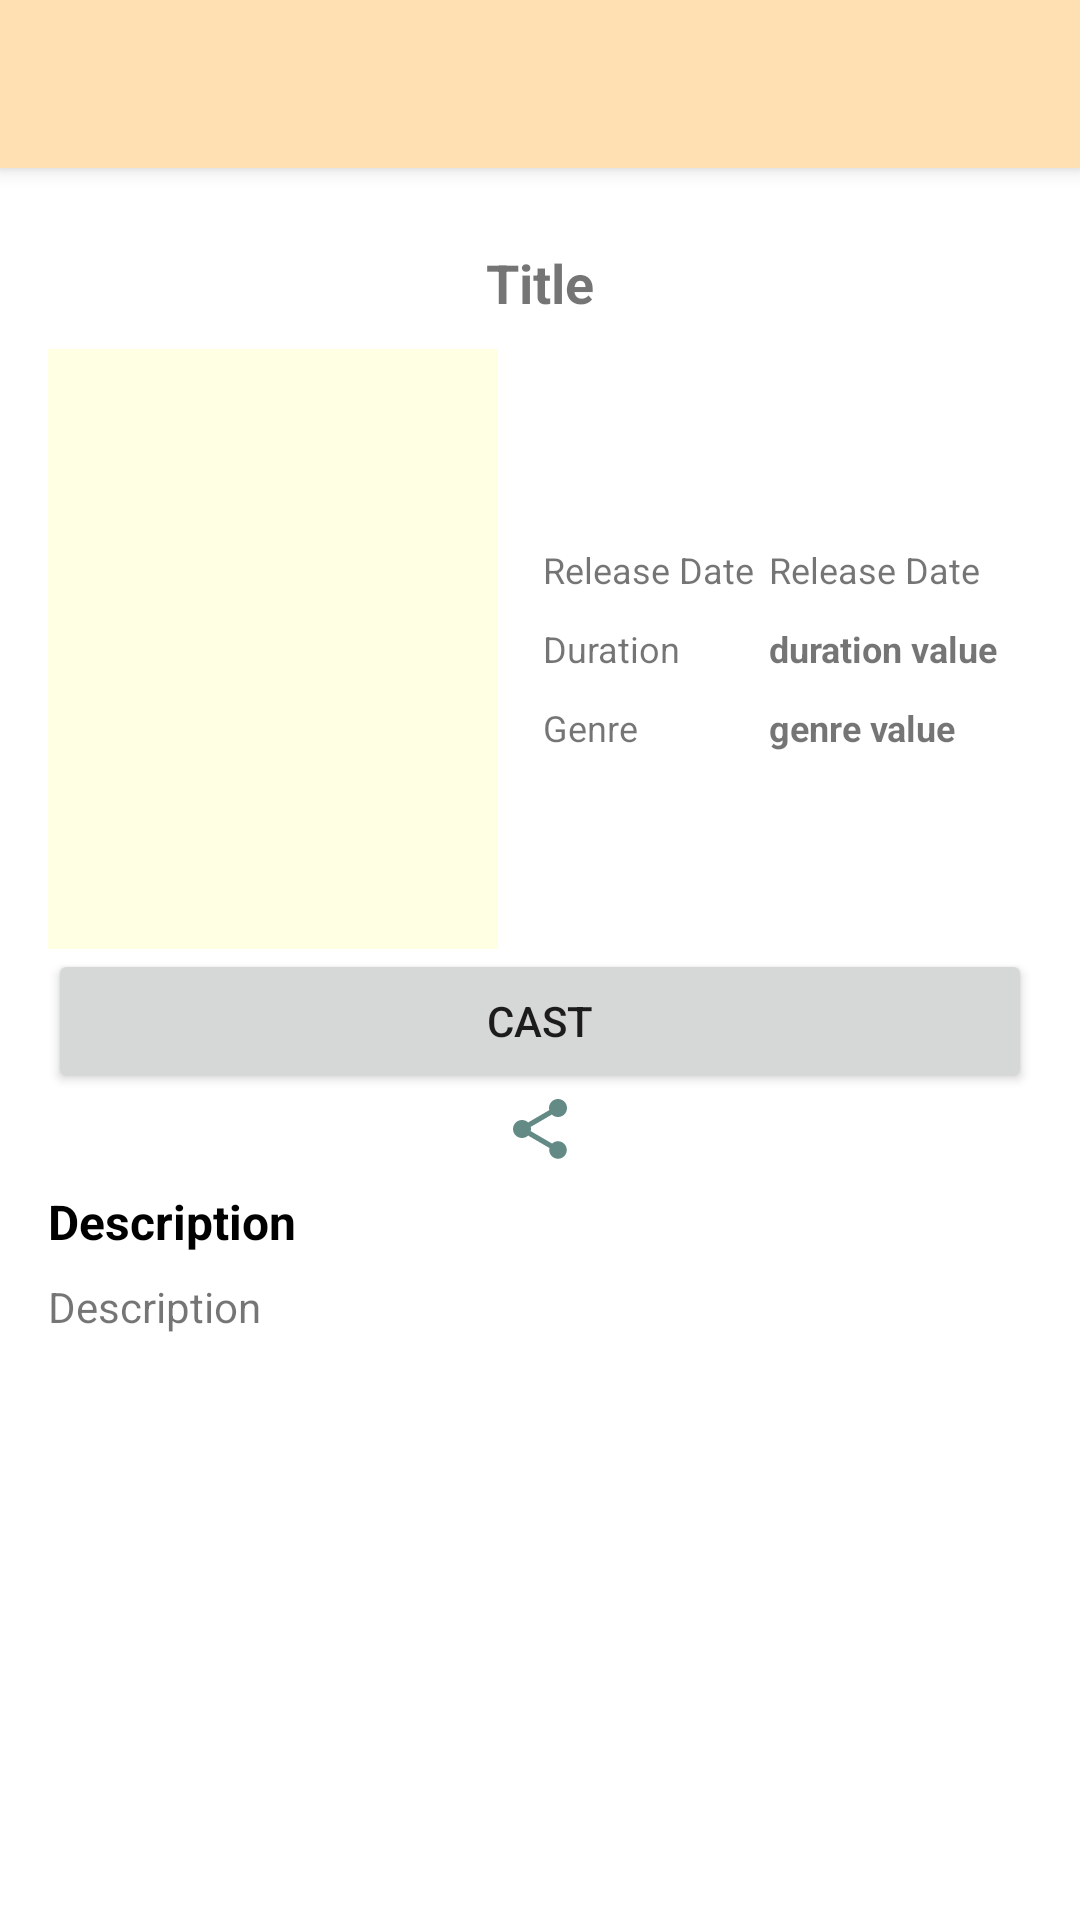

Write the Android layout XML for this screen, with the resource values it uses.
<!-- AndroidManifest.xml: activity theme Theme.MoviesTVShowsApplication.NoActionBar -->
<!-- res/layout/activity_detail_movie.xml -->
<?xml version="1.0" encoding="utf-8"?>
<androidx.coordinatorlayout.widget.CoordinatorLayout xmlns:android="http://schemas.android.com/apk/res/android"
    xmlns:app="http://schemas.android.com/apk/res-auto"
    android:layout_width="match_parent"
    android:layout_height="match_parent">

    <com.google.android.material.appbar.AppBarLayout
        android:layout_width="match_parent"
        android:layout_height="wrap_content"
        android:theme="@style/ThemeOverlay.MaterialComponents.Dark.ActionBar">

        <androidx.appcompat.widget.Toolbar
            android:id="@+id/toolbar"
            android:layout_width="match_parent"
            android:layout_height="?attr/actionBarSize"
            android:background="?attr/colorPrimary"
            app:popupTheme="@style/ThemeOverlay.MaterialComponents.Light" />

    </com.google.android.material.appbar.AppBarLayout>

    <androidx.core.widget.NestedScrollView
        android:layout_width="match_parent"
        android:layout_height="match_parent"
        app:layout_behavior="@string/appbar_scrolling_view_behavior">
        <include android:id="@+id/detail_content" layout="@layout/content_detail_movie" />
    </androidx.core.widget.NestedScrollView>

    <ProgressBar
        android:id="@+id/progress_bar"
        style="?android:attr/progressBarStyle"
        android:layout_width="wrap_content"
        android:layout_height="wrap_content"
        android:layout_gravity="center" />

</androidx.coordinatorlayout.widget.CoordinatorLayout>
<!-- res/layout/content_detail_movie.xml (included above) -->
<?xml version="1.0" encoding="utf-8"?>
    <TableLayout
        xmlns:android="http://schemas.android.com/apk/res/android"
        xmlns:app="http://schemas.android.com/apk/res-auto"
        xmlns:tools="http://schemas.android.com/tools"
        android:layout_width="match_parent"
        android:layout_height="match_parent"
        android:clipToPadding="false"
        android:descendantFocusability="blocksDescendants"
        android:padding="16dp"
        android:orientation="vertical">

        <TextView
            android:id="@+id/text_title"
            android:layout_width="match_parent"
            android:layout_height="wrap_content"
            android:layout_margin="5dp"
            android:padding="5dp"
            android:ellipsize="end"
            android:gravity="center"
            android:textSize="18sp"
            android:textStyle="bold"
            tools:text="@string/title" />

        <TableRow>
            <ImageView
                android:id="@+id/image_poster"
                android:layout_width="150dp"
                android:layout_height="200dp"
                android:src="@color/primaryLightColor"
                android:contentDescription="@string/image_poster"
                />

            <TableLayout
                android:layout_width="match_parent"
                android:layout_height="wrap_content"
                android:layout_margin="5dp"
                android:layout_gravity="center">

                <TableRow
                    android:layout_margin="5dp">
                    <TextView
                        android:id="@+id/text_releasedate"
                        android:layout_width="wrap_content"
                        android:layout_height="wrap_content"
                        android:textSize="12sp"
                        tools:text="@string/release_date" />
                    <TextView
                        android:id="@+id/text_date"
                        android:layout_width="120dp"
                        android:layout_height="wrap_content"
                        android:layout_marginStart="5dp"
                        android:gravity="start"
                        android:textSize="12sp"
                        tools:text="@string/release_date" />
                </TableRow>

                <TableRow
                    android:layout_margin="5dp">
                    <TextView
                        android:id="@+id/text_duration"
                        android:layout_width="wrap_content"
                        android:layout_height="wrap_content"
                        android:textSize="12sp"
                        tools:text="@string/duration" />

                    <TextView
                        android:id="@+id/duration"
                        android:layout_width="match_parent"
                        android:layout_height="wrap_content"
                        android:gravity="start"
                        android:textSize="12sp"
                        android:textStyle="bold"
                        android:layout_marginStart="5dp"
                        tools:text="@string/duration_value" />
                </TableRow>

                <TableRow
                    android:layout_margin="5dp">
                    <TextView
                        android:id="@+id/text_genre"
                        android:layout_width="wrap_content"
                        android:layout_height="wrap_content"
                        android:textSize="12sp"
                        tools:text="@string/genre" />

                    <TextView
                        android:id="@+id/genre"
                        android:layout_width="0dp"
                        android:layout_height="wrap_content"
                        android:ellipsize="end"
                        android:gravity="start"
                        android:textSize="12sp"
                        android:textStyle="bold"
                        android:layout_marginStart="5dp"
                        tools:text="@string/genre_value" />
                </TableRow>
            </TableLayout>
        </TableRow>

        <Button
            android:id="@+id/button_cast"
            android:layout_width="wrap_content"
            android:layout_height="wrap_content"
            android:layout_gravity="center"
            android:text="@string/cast" />

        <ImageButton
            android:id="@+id/img_share"
            android:layout_width="wrap_content"
            android:layout_height="wrap_content"
            android:layout_gravity="center"
            android:background="@android:color/transparent"
            app:srcCompat="@drawable/ic_share"
            tools:ignore="ContentDescription" />

            <TextView
                android:id="@+id/text_desc"
                android:layout_width="wrap_content"
                android:layout_height="wrap_content"
                android:text="@string/description"
                android:textColor="@color/primaryTextColor"
                android:textSize="16sp"
                android:textStyle="bold"
                android:layout_gravity="center"
                android:layout_marginTop="8dp"/>

            <TextView
                android:id="@+id/description"
                android:layout_width="wrap_content"
                android:layout_height="wrap_content"
                android:textSize="14sp"
                tools:text="@string/description"
                android:layout_marginTop="8dp"/>
    </TableLayout>
<!-- resources referenced by this layout -->
<resources>
  <color name="primaryLightColor">#ffffe4</color>
  <color name="primaryTextColor">#000000</color>
  <!-- drawable ic_share (drawable) -->
  <vector android:height="24dp" android:tint="#648A85"
      android:viewportHeight="24" android:viewportWidth="24"
      android:width="24dp" xmlns:android="http://schemas.android.com/apk/res/android">
      <path android:fillColor="@android:color/white" android:pathData="M18,16.08c-0.76,0 -1.44,0.3 -1.96,0.77L8.91,12.7c0.05,-0.23 0.09,-0.46 0.09,-0.7s-0.04,-0.47 -0.09,-0.7l7.05,-4.11c0.54,0.5 1.25,0.81 2.04,0.81 1.66,0 3,-1.34 3,-3s-1.34,-3 -3,-3 -3,1.34 -3,3c0,0.24 0.04,0.47 0.09,0.7L8.04,9.81C7.5,9.31 6.79,9 6,9c-1.66,0 -3,1.34 -3,3s1.34,3 3,3c0.79,0 1.5,-0.31 2.04,-0.81l7.12,4.16c-0.05,0.21 -0.08,0.43 -0.08,0.65 0,1.61 1.31,2.92 2.92,2.92 1.61,0 2.92,-1.31 2.92,-2.92s-1.31,-2.92 -2.92,-2.92z"/>
  </vector>
  <string name="cast">Cast</string>
  <string name="description">Description</string>
  <string name="duration">Duration</string>
  <string name="duration_value">duration value</string>
  <string name="genre">Genre</string>
  <string name="genre_value">genre value</string>
  <string name="image_poster">Image Poster</string>
  <string name="release_date">Release Date</string>
  <string name="title">Title</string>
  <style name="Theme.MoviesTVShowsApplication.NoActionBar">
          <item name="windowActionBar">false</item>
          <item name="windowNoTitle">true</item>
      </style>
</resources>
